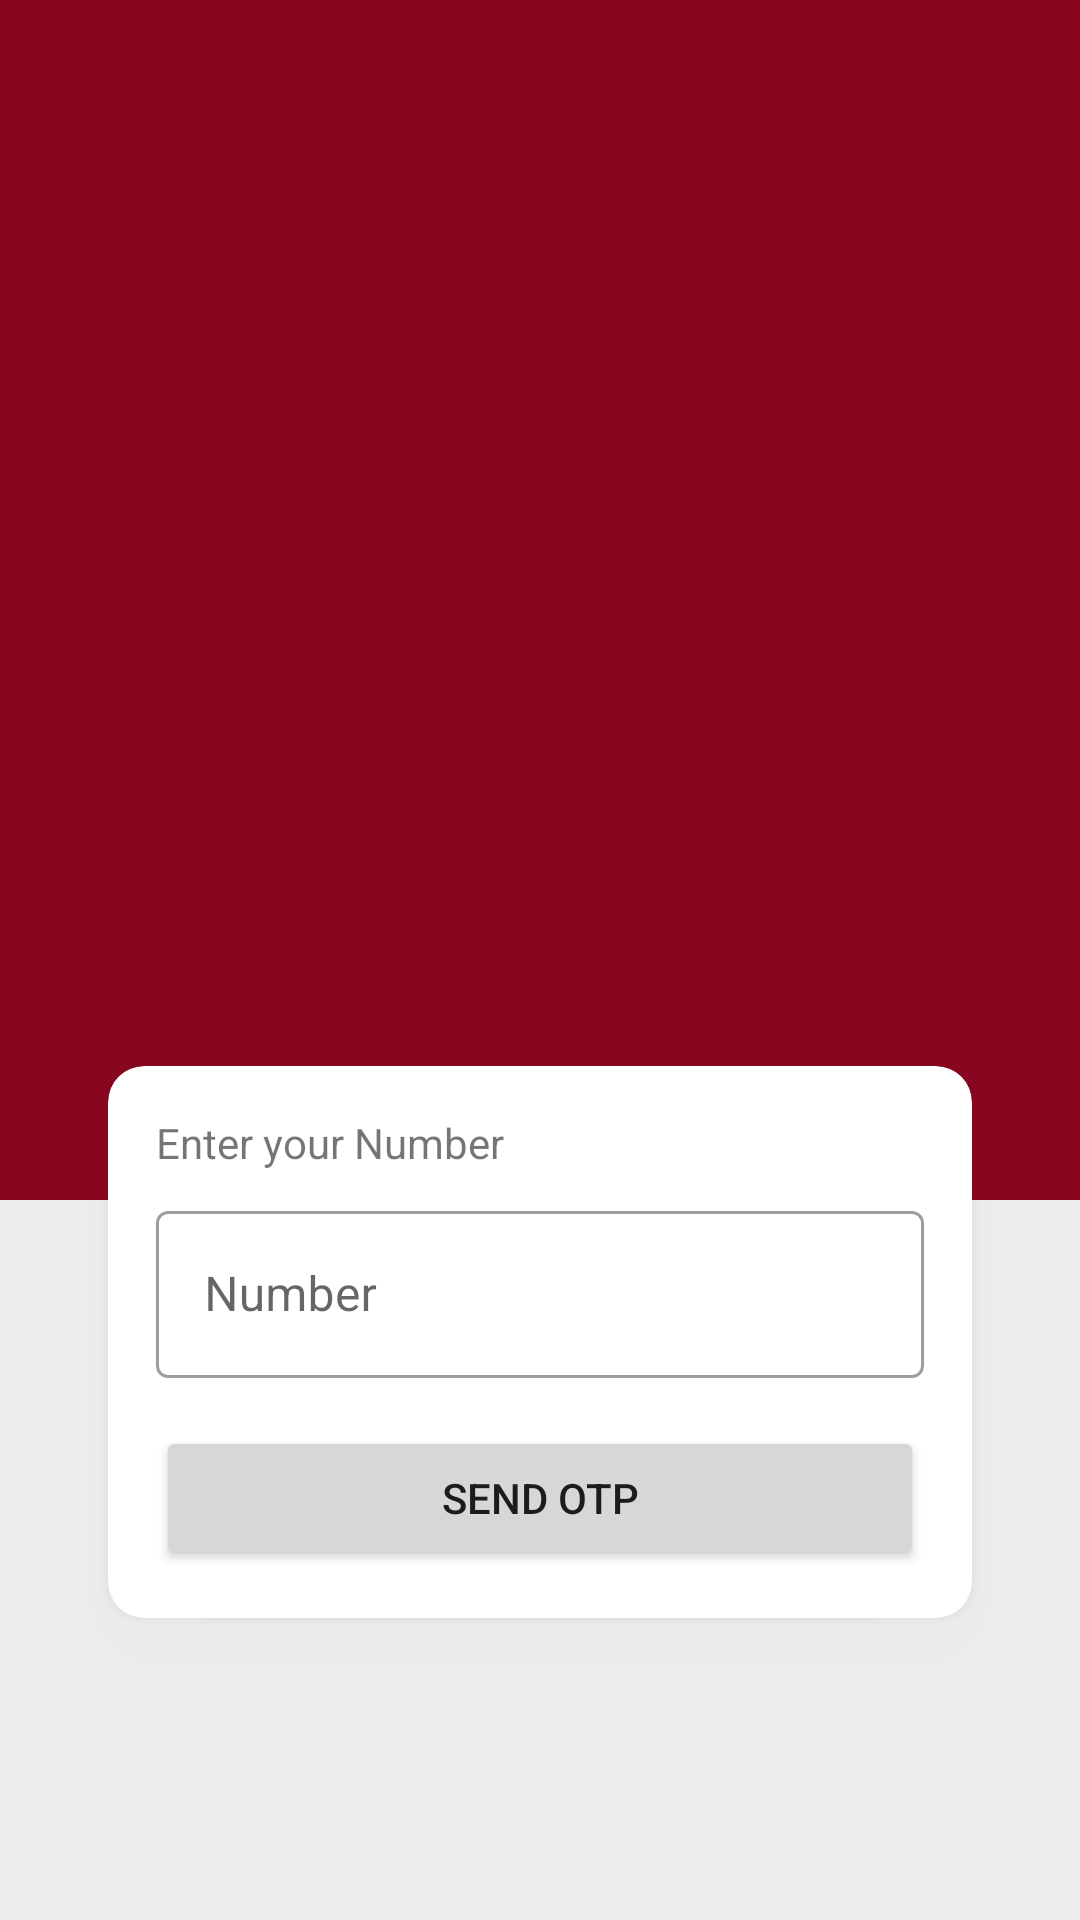

The Android layout XML behind this screen, and the referenced resources:
<!-- AndroidManifest.xml: application theme Theme.FriendlyDatingApp -->
<!-- res/layout/activity_login.xml -->
<?xml version="1.0" encoding="utf-8"?>
<androidx.constraintlayout.widget.ConstraintLayout xmlns:android="http://schemas.android.com/apk/res/android"
    xmlns:app="http://schemas.android.com/apk/res-auto"
    xmlns:tools="http://schemas.android.com/tools"
    android:layout_width="match_parent"
    android:layout_height="match_parent"
    android:background="@color/gray"
    tools:context=".auth.LoginActivity">

    <ImageView
        android:id="@+id/imageView2"
        android:layout_width="match_parent"
        android:layout_height="400dp"
        android:layout_marginBottom="210dp"
        android:background="@color/cpre"
        android:src="@drawable/ic_undraw_online_dating_re_hu03"
        tools:ignore="MissingConstraints">

    </ImageView>

    <com.google.android.material.card.MaterialCardView
        android:layout_width="match_parent"
        android:layout_height="wrap_content"
        android:layout_marginHorizontal="36dp"
        android:layout_marginTop="-45dp"
        app:cardCornerRadius="12dp"
        app:cardElevation="7dp"
        android:id="@+id/numberLayout"
        app:layout_constraintTop_toBottomOf="@+id/imageView2">

        <LinearLayout
            android:layout_width="match_parent"
            android:layout_height="wrap_content"
            android:layout_margin="16dp"
            android:orientation="vertical">

            <TextView
                android:id="@+id/textView"
                android:layout_width="match_parent"
                android:layout_height="wrap_content"
                android:text="Enter your Number" />

            <com.google.android.material.textfield.TextInputLayout
                android:layout_width="match_parent"
                android:layout_height="wrap_content"
                android:layout_marginTop="8dp"
                style="@style/Widget.MaterialComponents.TextInputLayout.OutlinedBox">

                <com.google.android.material.textfield.TextInputEditText
                    android:layout_width="match_parent"
                    android:layout_height="wrap_content"
                    android:drawablePadding="12dp"
                    android:hint="Number"
                    android:inputType="number"
                    android:id="@+id/userNumber"
                    >

                </com.google.android.material.textfield.TextInputEditText>

            </com.google.android.material.textfield.TextInputLayout>

            <Button
                android:id="@+id/sendOtp"
                android:layout_width="match_parent"
                android:layout_height="48dp"
                android:layout_marginTop="16dp"
                android:text="Send OTP"

                />

        </LinearLayout>
    </com.google.android.material.card.MaterialCardView>

    <com.google.android.material.card.MaterialCardView
        android:layout_width="match_parent"
        android:layout_height="wrap_content"
        android:layout_marginHorizontal="36dp"
        android:layout_marginTop="-45dp"
        app:cardCornerRadius="12dp"
        app:cardElevation="7dp"
        android:visibility="gone"
        android:id="@+id/otplayout"
        app:layout_constraintTop_toBottomOf="@+id/imageView2">

        <LinearLayout
            android:layout_width="match_parent"
            android:layout_height="wrap_content"
            android:layout_margin="16dp"
            android:orientation="vertical">

            <TextView
                android:id="@+id/textView1"
                android:layout_width="match_parent"
                android:layout_height="wrap_content"
                android:text="Enter OTP" />

            <com.google.android.material.textfield.TextInputLayout
                android:layout_width="match_parent"
                android:layout_height="wrap_content"
                android:layout_marginTop="8dp"
                style="@style/Widget.MaterialComponents.TextInputLayout.OutlinedBox">

                <com.google.android.material.textfield.TextInputEditText
                    android:layout_width="match_parent"
                    android:layout_height="wrap_content"
                    android:drawablePadding="12dp"
                    android:hint="OTP"
                    android:inputType="number"
                    android:id="@+id/userOtP"
                    >

                </com.google.android.material.textfield.TextInputEditText>

            </com.google.android.material.textfield.TextInputLayout>

            <Button
                android:id="@+id/verifyOtp"
                android:layout_width="match_parent"
                android:layout_height="40dp"
                android:layout_marginTop="16dp"
                android:text="Verify OTP"
                />

        </LinearLayout>
    </com.google.android.material.card.MaterialCardView>
</androidx.constraintlayout.widget.ConstraintLayout>
<!-- resources referenced by this layout -->
<resources>
  <color name="cpre">#890620</color>
  <color name="gray">#ECECEC</color>
  <style name="Theme.FriendlyDatingApp" parent="Theme.MaterialComponents.DayNight.DarkActionBar">
          
          <item name="colorPrimary">@color/cpre</item>
          <item name="colorPrimaryVariant">@color/cpre</item>
          <item name="colorOnPrimary">@color/white</item>
          
          <item name="colorSecondary">@color/cpre</item>
          <item name="colorSecondaryVariant">@color/cpre</item>
          <item name="colorOnSecondary">@color/black</item>
          
          <item name="android:statusBarColor" tools:targetApi="l">?attr/colorPrimaryVariant</item>
          
      </style>
  <color name="white">#FFFFFFFF</color>
  <color name="black">#FF000000</color>
</resources>
